Run: headless pygame with SDL's dummy video driver; simulated clock (each Clock.tick advances the game by its frame time, no real sleeping); random seed 0; keys injected as events and as key.get_pressed() state; mouse plan: one left click at the window centre at the start of phase 2, then a move to the lower-right quarter at the start of phase 3.
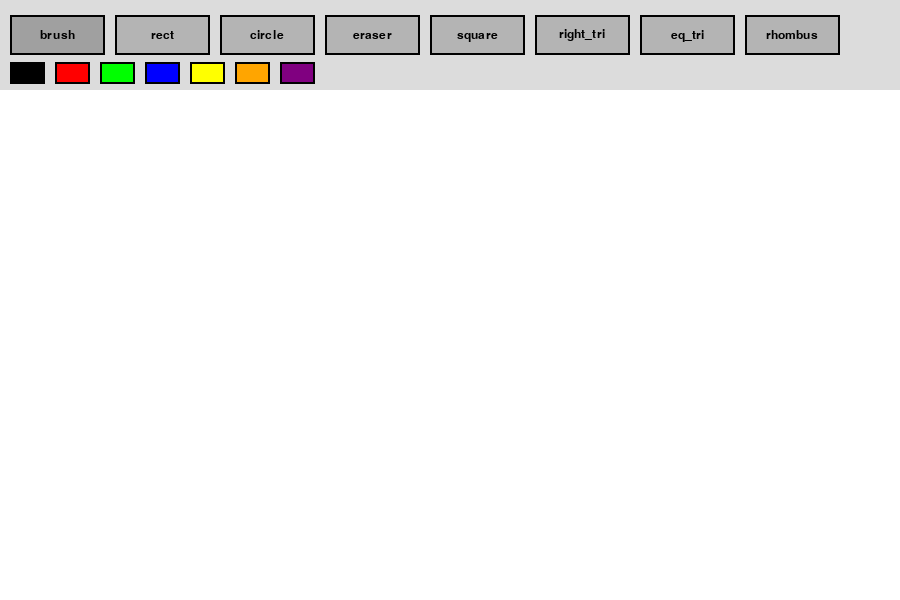
Frame 1 of 4 · flips 1–60 · no input
Frame 2 of 4 · flips 61–180 · clicked the window centre · tapped SPACE, RETURN · held RIGHT (→), D · screen unchanged from frame 1, image omitted
Frame 3 of 4 · flips 181–300 · moved the mouse to the lower-right quarter · held DOWN (↓), S · screen unchanged from frame 2, image omitted
Frame 4 of 4 · flips 301–420 · held LEFT (←), A, UP (↑), W · screen unchanged from frame 3, image omitted

The pygame program that drew these frames:

import pygame
import math

pygame.init()

WIDTH, HEIGHT = 900, 600
screen = pygame.display.set_mode((WIDTH, HEIGHT))
pygame.display.set_caption("Paint")
clock = pygame.time.Clock()
font = pygame.font.SysFont("Arial", 18)

WHITE = (255, 255, 255)
BLACK = (0, 0, 0)

colors = [
    (0, 0, 0), (255, 0, 0), (0, 255, 0),
    (0, 0, 255), (255, 255, 0), (255, 165, 0),
    (128, 0, 128)
]

current_color = BLACK
tool = "brush"

screen.fill(WHITE)
canvas = screen.copy()


def get_rect_from_points(start, end):
    return pygame.Rect(
        min(start[0], end[0]),
        min(start[1], end[1]),
        abs(end[0] - start[0]),
        abs(end[1] - start[1])
    )


def draw_right_triangle(surface, color, start, end):
    points = [
        start,
        (start[0], end[1]),
        end
    ]
    pygame.draw.polygon(surface, color, points, 3)


def draw_equilateral_triangle(surface, color, start, end):
    side = max(abs(end[0] - start[0]), abs(end[1] - start[1]))
    height = int(side * math.sqrt(3) / 2)

    points = [
        (start[0], start[1] - height // 2),
        (start[0] - side // 2, start[1] + height // 2),
        (start[0] + side // 2, start[1] + height // 2)
    ]
    pygame.draw.polygon(surface, color, points, 3)


def draw_rhombus(surface, color, start, end):
    width = abs(end[0] - start[0])
    height = abs(end[1] - start[1])

    points = [
        (start[0], start[1] - height // 2),
        (start[0] + width // 2, start[1]),
        (start[0], start[1] + height // 2),
        (start[0] - width // 2, start[1])
    ]
    pygame.draw.polygon(surface, color, points, 3)


def draw_selected_shape(surface, pos):
    if tool == "rect":
        pygame.draw.rect(surface, current_color, get_rect_from_points(start_pos, pos), 3)

    elif tool == "circle":
        radius = int(((pos[0] - start_pos[0]) ** 2 +
                      (pos[1] - start_pos[1]) ** 2) ** 0.5)
        pygame.draw.circle(surface, current_color, start_pos, radius, 3)

    elif tool == "square":
        size = max(abs(pos[0] - start_pos[0]), abs(pos[1] - start_pos[1]))
        x = start_pos[0] if pos[0] >= start_pos[0] else start_pos[0] - size
        y = start_pos[1] if pos[1] >= start_pos[1] else start_pos[1] - size
        pygame.draw.rect(surface, current_color, (x, y, size, size), 3)

    elif tool == "right_tri":
        draw_right_triangle(surface, current_color, start_pos, pos)

    elif tool == "eq_tri":
        draw_equilateral_triangle(surface, current_color, start_pos, pos)

    elif tool == "rhombus":
        draw_rhombus(surface, current_color, start_pos, pos)


def draw_toolbar():
    pygame.draw.rect(screen, (220, 220, 220), (0, 0, WIDTH, 90))

    tools = ["brush", "rect", "circle", "eraser", "square", "right_tri", "eq_tri", "rhombus"]
    x = 10

    for t in tools:
        rect = pygame.Rect(x, 15, 95, 40)
        button_color = (160, 160, 160) if tool == t else (180, 180, 180)
        pygame.draw.rect(screen, button_color, rect)
        pygame.draw.rect(screen, BLACK, rect, 2)

        text = font.render(t, True, BLACK)
        text_rect = text.get_rect(center=rect.center)
        screen.blit(text, text_rect)
        x += 105

    cx = 10
    for c in colors:
        pygame.draw.rect(screen, c, (cx, 62, 35, 22))
        pygame.draw.rect(screen, BLACK, (cx, 62, 35, 22), 2)
        cx += 45


def select_toolbar(pos):
    global tool, current_color

    x, y = pos
    tools = ["brush", "rect", "circle", "eraser", "square", "right_tri", "eq_tri", "rhombus"]

    if 15 <= y <= 55:
        button_x = 10
        for t in tools:
            if button_x <= x <= button_x + 95:
                tool = t
            button_x += 105

    cx = 10
    for c in colors:
        if cx <= x <= cx + 35 and 62 <= y <= 84:
            current_color = c
        cx += 45


running = True
drawing = False
start_pos = None
shape_tools = ["rect", "circle", "square", "right_tri", "eq_tri", "rhombus"]

while running:
    clock.tick(60)

    for event in pygame.event.get():
        if event.type == pygame.QUIT:
            running = False

        if event.type == pygame.MOUSEBUTTONDOWN:
            pos = pygame.mouse.get_pos()

            if pos[1] <= 90:
                select_toolbar(pos)
            else:
                drawing = True
                start_pos = pos
                canvas = screen.copy()

        if event.type == pygame.MOUSEBUTTONUP:
            if drawing and start_pos:
                end = pygame.mouse.get_pos()

                if tool in shape_tools:
                    draw_selected_shape(screen, end)

            drawing = False
            start_pos = None
            canvas = screen.copy()

        if event.type == pygame.MOUSEMOTION and drawing:
            pos = pygame.mouse.get_pos()

            if pos[1] > 90:
                if tool == "brush":
                    if start_pos:
                        pygame.draw.line(screen, current_color, start_pos, pos, 10)
                    start_pos = pos
                    canvas = screen.copy()

                elif tool == "eraser":
                    if start_pos:
                        pygame.draw.line(screen, WHITE, start_pos, pos, 20)
                    start_pos = pos
                    canvas = screen.copy()

                elif tool in shape_tools:
                    screen.blit(canvas, (0, 0))
                    draw_selected_shape(screen, pos)

    draw_toolbar()
    pygame.display.update()

pygame.quit()
